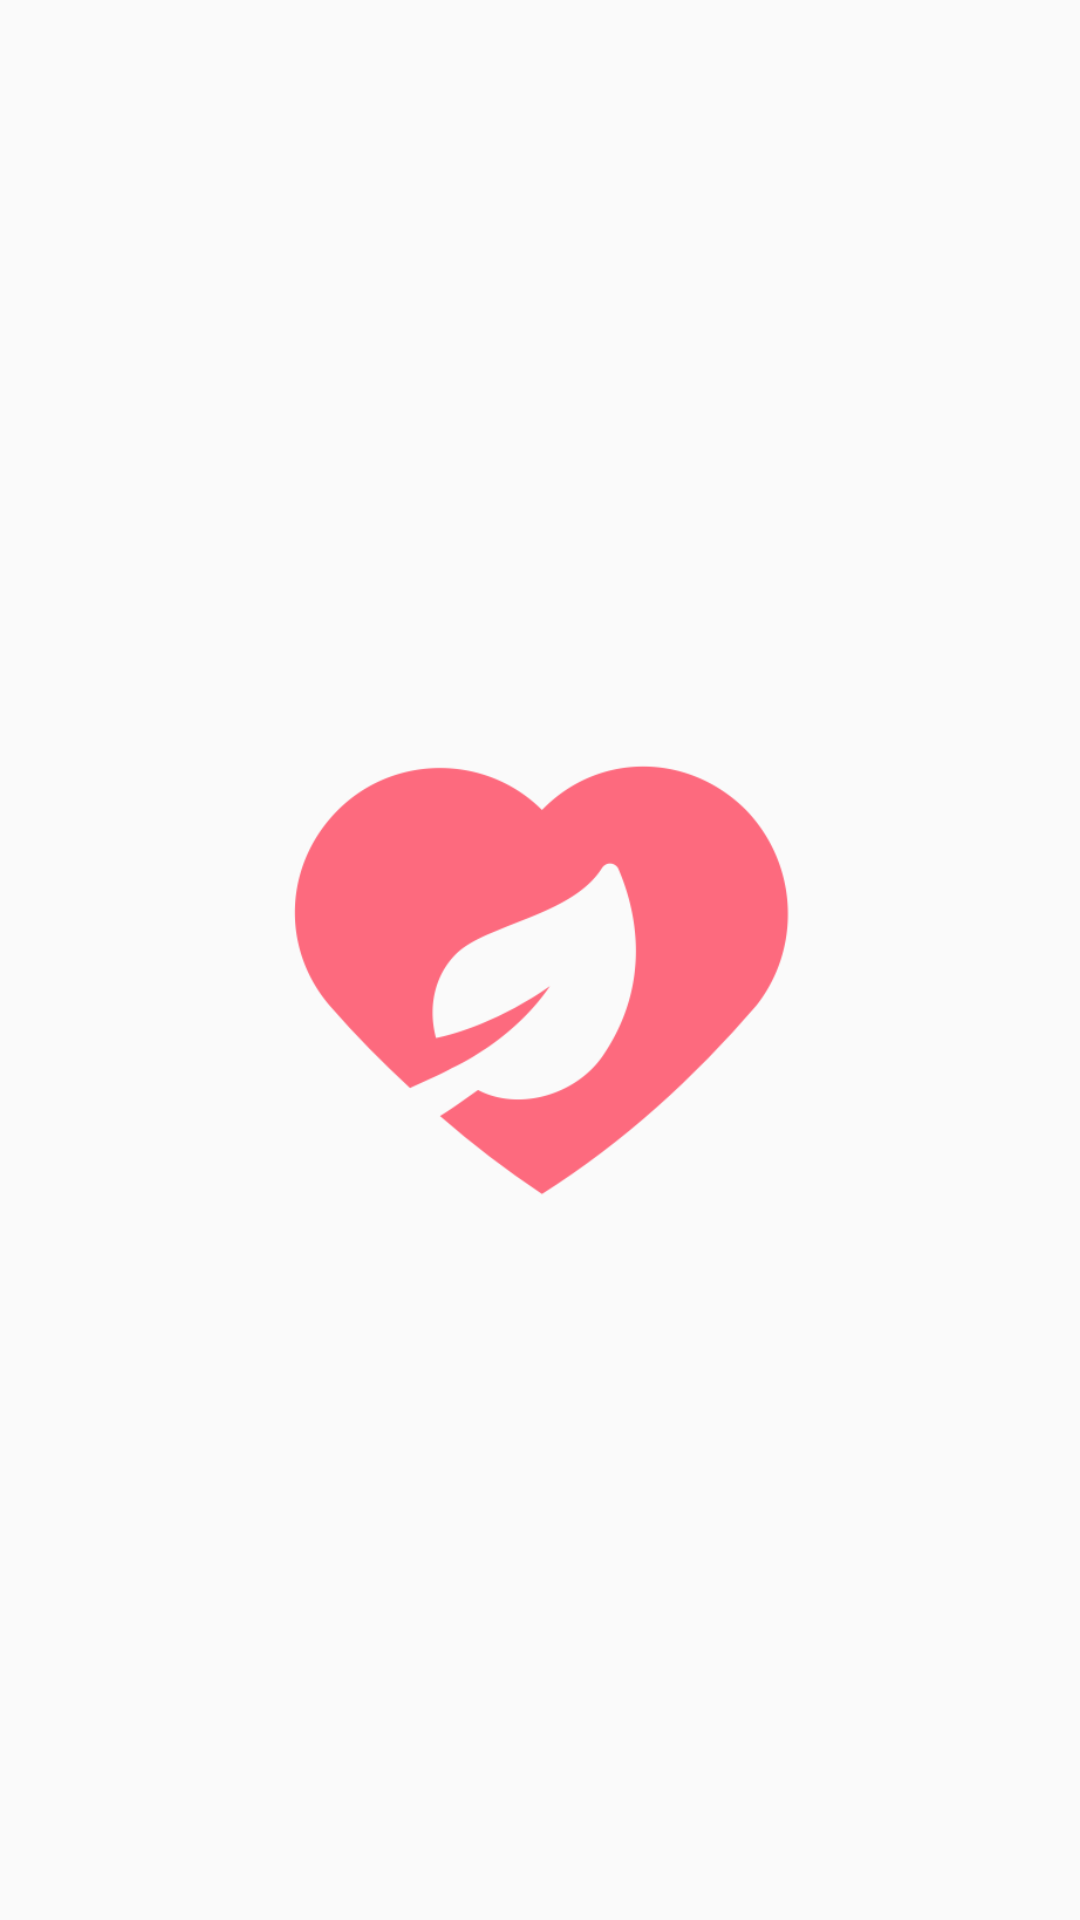

The Android layout XML behind this screen, and the referenced resources:
<!-- AndroidManifest.xml: activity theme Splash -->
<!-- res/layout/activity_splash.xml -->
<?xml version="1.0" encoding="utf-8"?>
<RelativeLayout xmlns:android="http://schemas.android.com/apk/res/android"
    xmlns:app="http://schemas.android.com/apk/res-auto"
    xmlns:tools="http://schemas.android.com/tools"
    android:layout_width="match_parent"
    android:layout_height="match_parent"
    tools:context=".SplashActivity">


    <ImageView
        android:layout_width="200dp"
        android:layout_height="200dp"
        android:layout_centerHorizontal="true"
        android:layout_centerVertical="true"
        android:src="@drawable/icon"/>

</RelativeLayout>
<!-- resources referenced by this layout -->
<resources>
  <!-- drawable icon: png bitmap (drawable, 16199 bytes) -->
  <style name="Splash" parent="Theme.AppCompat.Light.NoActionBar">
          
          <item name="android:windowNoTitle">true</item>
          <item name="android:windowActionBar">false</item>
          <item name="android:windowFullscreen">true</item>
          <item name="colorPrimary">@color/primary</item>
          <item name="colorPrimaryDark">@color/primary_dark</item>
          <item name="colorAccent">@color/accent</item>
      </style>
  <color name="primary">#6AC4FB</color>
  <color name="primary_dark">#20A6F8</color>
  <color name="accent">#FD6A7E</color>
</resources>
